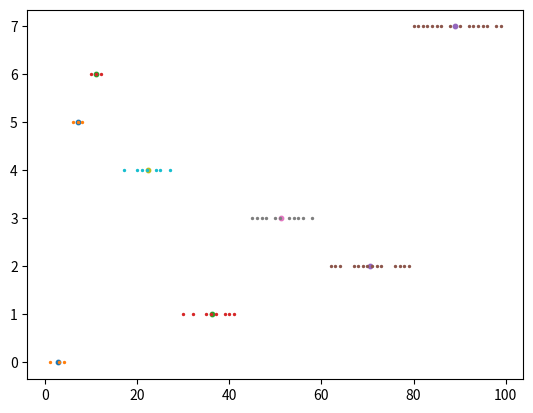

This figure's Python source:
import numpy as np
import sys
import os
import matplotlib.pyplot as mat


def initCentroids(numCentroids):
    centroids = {}
    for i in range(numCentroids):
        centroids[i] = (int(np.random.rand(1)*100))
    return centroids

def nearestCentroid(centroids, datapt):
    nearest = -1
    nearestDist = 1000000;
    for c in centroids:
        if(dist(centroids[c],datapt) < nearestDist):
            nearestDist = dist(centroids[c],datapt)
            nearest = c
    return nearest


def randData(amt):
    data = []
    for i in range(amt):
        data.append(int(np.random.rand(1)*100))
    return data

def dist(c,d):
    return abs(c-d)

def refactorCentroids(centroids,tuples):
    i = 0
    newCentroids ={}
    for c in centroids:
        newCentPos = -1
        sum = 0
        count = 0
        for d in tuples:
            if(tuples[d] == i):

                sum += d
                count+=1
        if(count > 0):
            newCentPos = sum/count
            newCentroids[i]=newCentPos
        else:
            newCentroids[i]=centroids[i]
        i +=1
    return newCentroids

def checkCentroids(new,old):
    count = len(new)
    for c in old:
        if(old[c] == new[c]):
            count -=1

    if(count == 0):
        return True
    else:
        return False
def main():
    centroids = initCentroids(8)
    data = randData(100)
    print('first centroids: ' + str(centroids))
    #print(data)
    # initing the first datapt:centroid index list
    tuples = {} # this is list with key being [datapoint,centroid index]
    for d in data:
        tuples[d] = nearestCentroid(centroids,d)

    centroids = refactorCentroids(centroids, tuples)
    print(centroids)

    while(True):
        for d in data:
            tuples[d] = nearestCentroid(centroids, d)

        newCentroids = refactorCentroids(centroids, tuples)
        if(checkCentroids(newCentroids,centroids)):
            break
        centroids = newCentroids
        print(centroids)

    print('\n\n')
    print('final centroids: '+ str(centroids))
    print('data: '+ str(tuples))
    ones = []
    for i in range(len(centroids)):
        ones.append(1)
    mores = []
    for j in range(len(tuples)):
        mores.append(1)

    for pt in centroids:
        RGB = (np.random.rand(1),np.random.rand(1),np.random.rand(1))
        mat.scatter(centroids[pt],pt,s=10)
        dataList = []
        ptList = []
        for d in tuples:
            if(tuples[d] == pt):
                dataList.append(d)
                ptList.append(tuples[d])

        mat.scatter(dataList,ptList,s=2)
    mat.show()


if __name__ == '__main__':
    try:
        main()
    except KeyboardInterrupt:
        print('Interrupted')
        try:
            sys.exit(0)
        except SystemExit:
            os._exit(0)